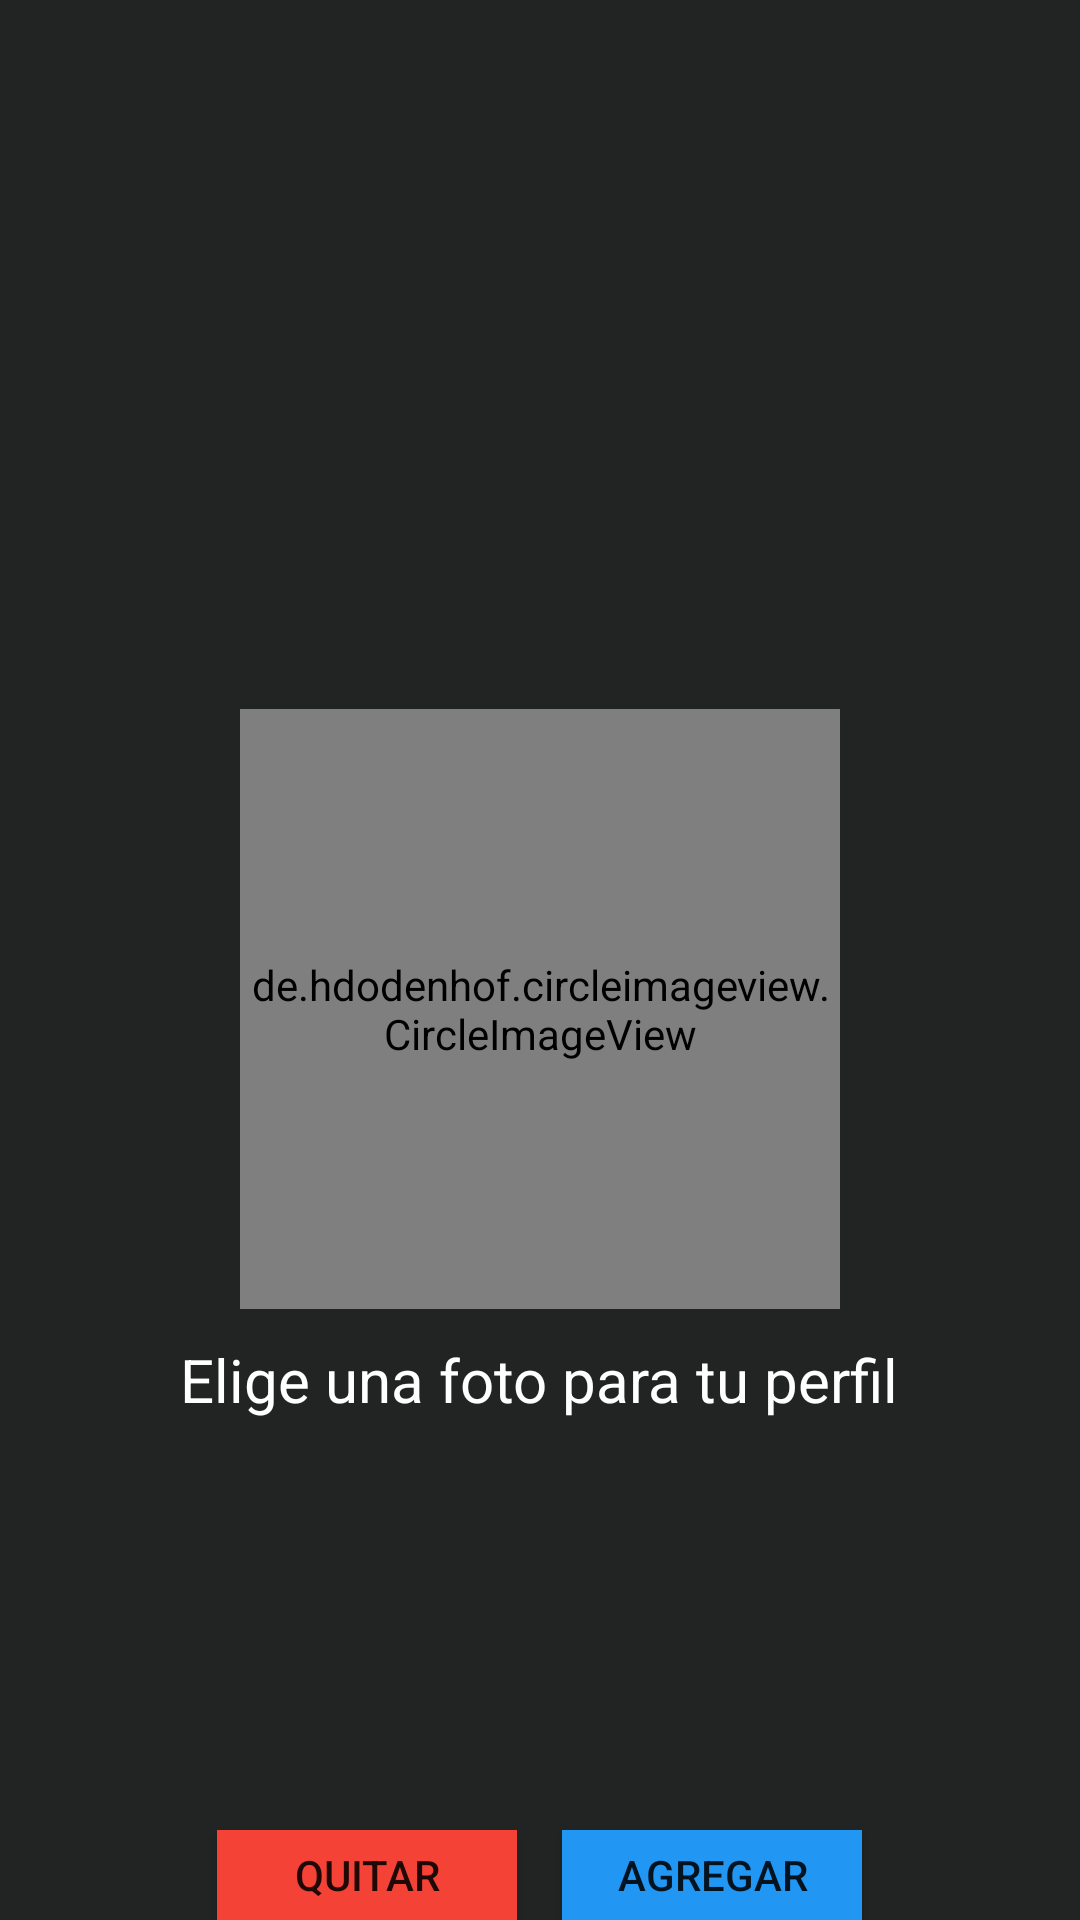

Layout XML and referenced resources for this Android screen:
<!-- AndroidManifest.xml: application theme AppTheme -->
<!-- res/layout/armar_foto_perfil.xml -->
<?xml version="1.0" encoding="utf-8"?>
<RelativeLayout
    xmlns:android="http://schemas.android.com/apk/res/android"
    android:layout_width="match_parent"
    android:layout_height="440dp"
    android:background="#212423"
    android:orientation="vertical"
    android:layout_gravity="bottom">

    <LinearLayout
        android:id="@+id/inputs"
        android:layout_width="match_parent"
        android:layout_height="wrap_content"
        android:layout_above="@+id/footer"
        android:layout_alignParentTop="true"
        android:gravity="center"
        android:orientation="vertical">

        <de.hdodenhof.circleimageview.CircleImageView
            android:id="@+id/Foto"
            android:layout_width="200dp"
            android:layout_height="200dp"
            android:src="@drawable/icono_persona"
            android:layout_marginTop="100dp"/>
        <TextView
            android:layout_width="wrap_content"
            android:layout_height="wrap_content"
            android:text="Elige una foto para tu perfil"
            android:textColor="#FFF"
            android:textSize="20dp"
            android:layout_marginTop="10dp"/>
    </LinearLayout>

    <LinearLayout
        android:id="@+id/footer"
        android:layout_width="match_parent"
        android:layout_height="wrap_content"
        android:layout_alignParentBottom="true"
        android:gravity="center"

        android:background="#212423"
        android:orientation="horizontal">

        <Button
            android:id="@+id/Quitar"
            android:layout_width="100dp"
            android:layout_height="30dp"
            android:layout_gravity="center"
            android:background="#F44336"
            android:layout_marginLeft="0dp"
            android:text="Quitar"
            android:textSize="14dp" />

        <Button
            android:id="@+id/Agregar"
            android:layout_width="100dp"
            android:layout_height="30dp"
            android:layout_gravity="center"
            android:layout_marginLeft="15dp"
            android:background="#2196F3"
            android:text="Agregar"
            android:textSize="14dp" />

    </LinearLayout>



</RelativeLayout>
<!-- resources referenced by this layout -->
<resources>
  <style name="AppTheme" parent="Theme.AppCompat.Light.NoActionBar">
          
          <item name="colorPrimary">#3CBC80</item>
          <item name="colorPrimaryDark">#3CBC80</item>
          <item name="colorAccent">#3CBC80</item>
      </style>
</resources>
